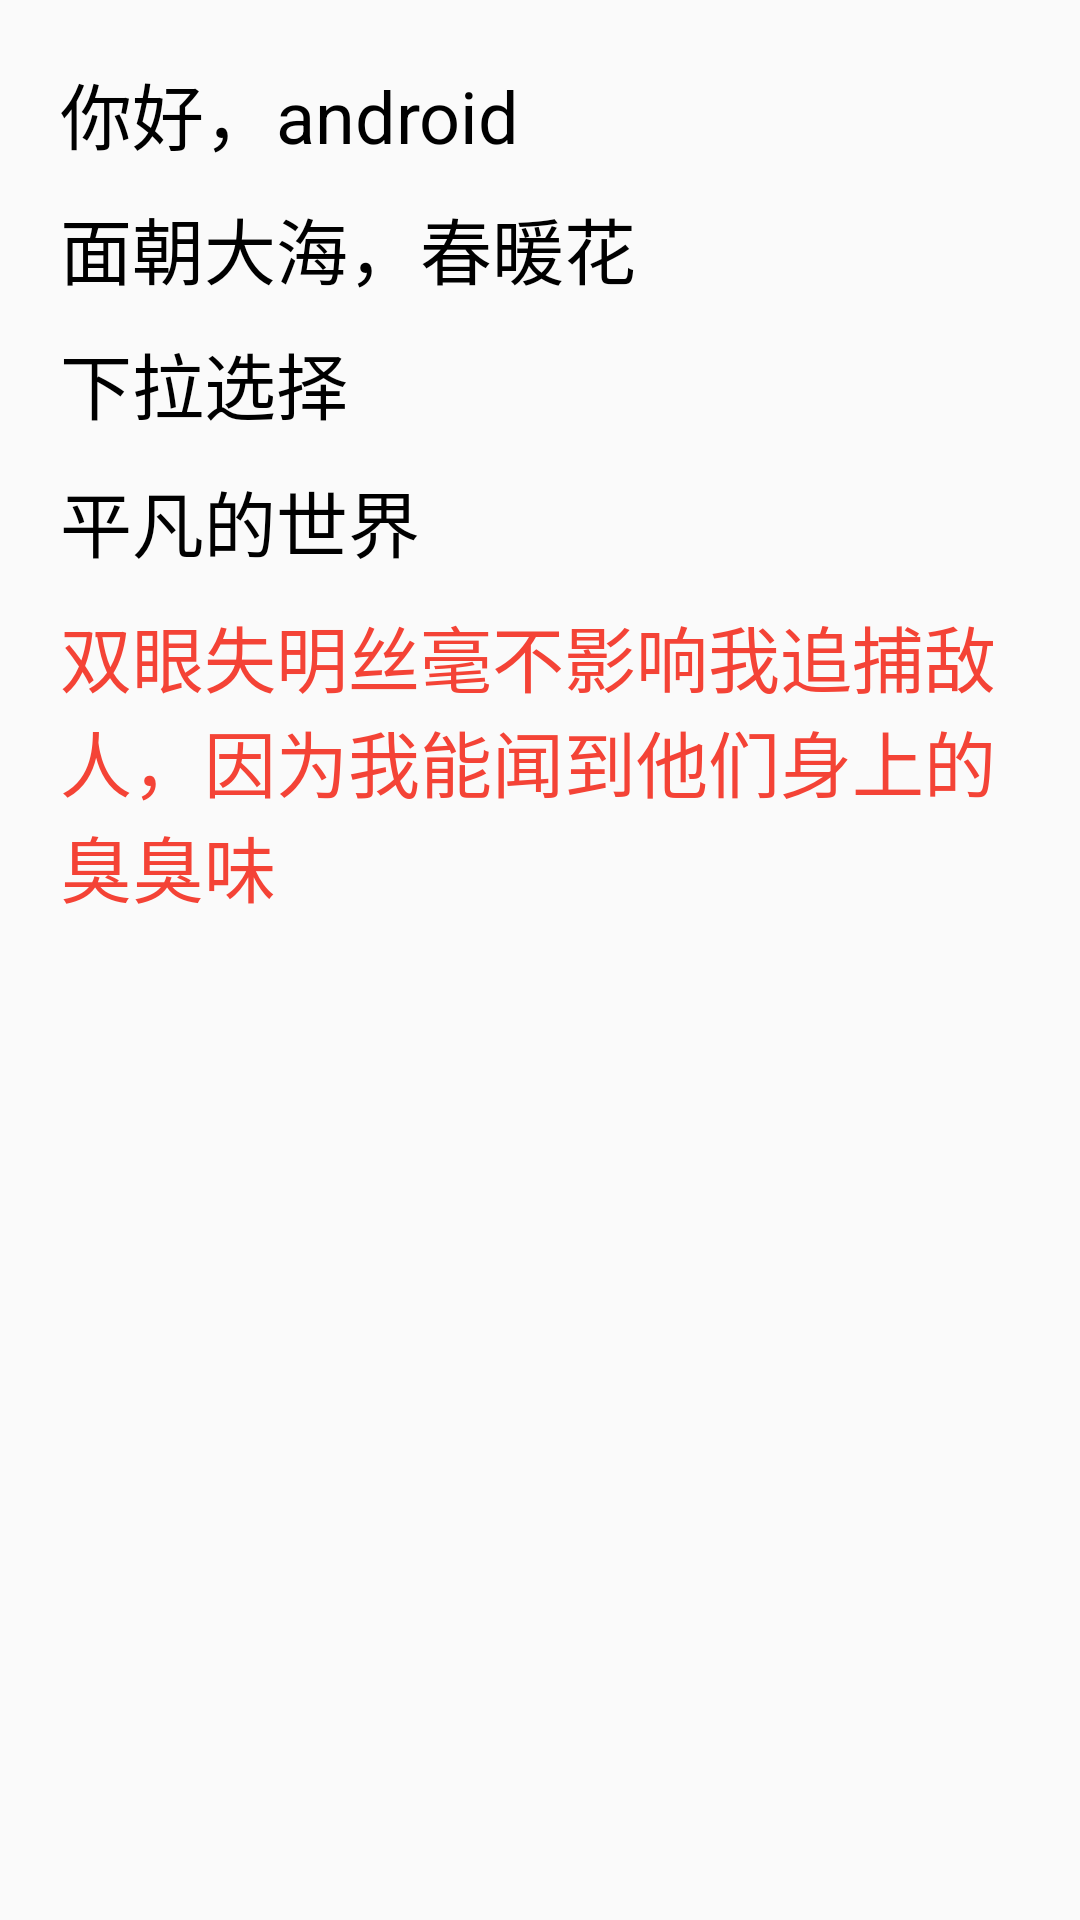

Write the Android layout XML for this screen, with the resource values it uses.
<!-- AndroidManifest.xml: application theme AppTheme -->
<!-- res/layout/activity_text_view.xml -->
<?xml version="1.0" encoding="utf-8"?>
<LinearLayout xmlns:android="http://schemas.android.com/apk/res/android"
    xmlns:app="http://schemas.android.com/apk/res-auto"
    xmlns:tools="http://schemas.android.com/tools"
    android:layout_width="match_parent"
    android:layout_height="match_parent"
    android:orientation="vertical"
    android:padding="20dp">

    <TextView
        android:id="@+id/tx_1"
        android:layout_width="wrap_content"
        android:layout_height="wrap_content"
        android:text="@string/text_android"
        android:textColor="#000000"
        android:textSize="24sp"/>

    <TextView
        android:id="@+id/tx_2"
        android:layout_width="200dp"
        android:layout_height="wrap_content"
        android:maxLines="1"
        android:text="@string/text_dahai"
        android:textSize="24sp"
        android:textColor="#000000"
        android:layout_marginTop="10dp"/> 

    <TextView
        android:id="@+id/tx_3"
        android:layout_width="wrap_content"
        android:layout_height="36dp"
        android:layout_marginTop="10dp"
        android:drawablePadding="5dp"
        android:drawableRight="@drawable/ic_arrow_down"
        android:text="下拉选择"
        android:textColor="#000000"
        android:textSize="24sp"/>

    <TextView
        android:id="@+id/tx_4"
        android:layout_width="wrap_content"
        android:layout_height="wrap_content"
        android:textSize="24sp"
        android:text="平凡的世界"
        android:textColor="#000000"
        android:layout_marginTop="10dp"/>

    <TextView
        android:id="@+id/tx_5"
        android:layout_width="wrap_content"
        android:layout_height="wrap_content"
        android:text="双眼失明丝毫不影响我追捕敌人，因为我能闻到他们身上的臭臭味"
        android:textColor="#F44336"
        android:textSize="24sp"
        android:ellipsize="marquee"
        android:marqueeRepeatLimit="marquee_forever"
        android:layout_marginTop="10dp"
        android:singleLine="false"/> 

</LinearLayout>
<!-- resources referenced by this layout -->
<resources>
  <string name="text_android">你好，android</string>
  <string name="text_dahai">面朝大海，春暖花开</string>
  <style name="AppTheme" parent="Theme.AppCompat.Light.DarkActionBar">
          
          <item name="colorPrimary">@color/colorPrimary</item>
          <item name="colorPrimaryDark">@color/colorPrimaryDark</item>
          <item name="colorAccent">@color/colorAccent</item>
      </style>
  <!-- not gathered from this repository: default colours our renderer supplied (Android Studio template values) -->
  <color name="colorPrimary">#FF6200EE</color>
  <color name="colorPrimaryDark">#FF3700B3</color>
  <color name="colorAccent">#FF03DAC5</color>
</resources>
